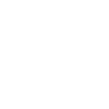
t = 0.00 s
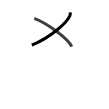
t = 1.75 s
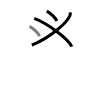
t = 3.50 s
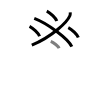
t = 5.50 s
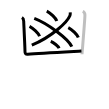
t = 7.25 s
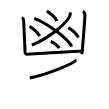
t = 9.00 s

The animated SVG that drew these frames (rendered in a browser with its animation timeline set to each time). Animation: 10 SMIL elements (animate=10); one cycle of 9.00 s.

<svg width="109px" height="109px" viewBox="0 0 px 109px" xmlns="http://www.w3.org/2000/svg" xmlns:xlink="http://www.w3.org/1999/xlink" xml:space="preserve" version="1.1"  baseProfile="full">
<path d="M70.2,12.39c0.11,0.77,0.23,2-0.21,3.11c-2.62,6.55-17.63,20.92-38.18,29.72" style="fill:none;stroke:black;stroke-width:3;opacity:0">
  <animate attributeType="CSS" attributeName="opacity" from="0" to="1" begin="0s" dur="1s" repeatCount="0" fill="freeze" />
</path>
<path d="M34.27,18.33c13.25,5.01,34.23,20.59,37.54,28.38" style="fill:none;stroke:black;stroke-width:3;opacity:0">
  <animate attributeType="CSS" attributeName="opacity" from="0" to="1" begin="1s" dur="1s" repeatCount="0" fill="freeze" />
</path>
<path d="M46.77,11.08c3.54,1.74,9.16,7.17,10.04,9.88" style="fill:none;stroke:black;stroke-width:3;opacity:0">
  <animate attributeType="CSS" attributeName="opacity" from="0" to="1" begin="2s" dur="1s" repeatCount="0" fill="freeze" />
</path>
<path d="M29.52,26.33c3.54,1.74,9.16,7.17,10.04,9.88" style="fill:none;stroke:black;stroke-width:3;opacity:0">
  <animate attributeType="CSS" attributeName="opacity" from="0" to="1" begin="3s" dur="1s" repeatCount="0" fill="freeze" />
</path>
<path d="M68.27,27.58c3.54,1.74,9.16,7.17,10.04,9.88" style="fill:none;stroke:black;stroke-width:3;opacity:0">
  <animate attributeType="CSS" attributeName="opacity" from="0" to="1" begin="4s" dur="1s" repeatCount="0" fill="freeze" />
</path>
<path d="M50.77,41.33c2.93,1.21,7.56,4.99,8.29,6.88" style="fill:none;stroke:black;stroke-width:3;opacity:0">
  <animate attributeType="CSS" attributeName="opacity" from="0" to="1" begin="5s" dur="1s" repeatCount="0" fill="freeze" />
</path>
<path d="M21.96,17.55c0.65,0.39,1.74,1.83,1.74,3.67c0,0.78,1.35,28.3,1.28,30.13c-0.06,1.83,0.58,3.12,2.72,2.93c11.87-1.09,46.92-2.8,53.72-3.19" style="fill:none;stroke:black;stroke-width:3;opacity:0">
  <animate attributeType="CSS" attributeName="opacity" from="0" to="1" begin="6s" dur="1s" repeatCount="0" fill="freeze" />
</path>
<path d="M82.75,11.38c1.24,0.53,2.17,1.61,2.17,3.67c0,4.13-1.42,20.7-2.92,39.2" style="fill:none;stroke:black;stroke-width:3;opacity:0">
  <animate attributeType="CSS" attributeName="opacity" from="0" to="1" begin="7s" dur="1s" repeatCount="0" fill="freeze" />
</path>
<path d="M74.89,59.56c0.35,0.35,0.57,1.36-0.33,1.9c-5.85,3.46-25.91,13-44.81,16.54" style="fill:none;stroke:black;stroke-width:3;opacity:0">
  <animate attributeType="CSS" attributeName="opacity" from="0" to="1" begin="8s" dur="1s" repeatCount="0" fill="freeze" />
</path>
<path d="M27,61.25c1.24,1.09,1.32,1.81,1.73,3.26c0.41,1.45-0.09,17.37-0.09,21.91c0,11.66,16.56,9.84,30.66,9.84c10.93,0,20.05-0.62,24.17-3.88s3.62-7.05,4.03-10.31" style="fill:none;stroke:black;stroke-width:3;opacity:0">
  <animate attributeType="CSS" attributeName="opacity" from="0" to="1" begin="9s" dur="1s" repeatCount="0" fill="freeze" />
</path>
</svg>
